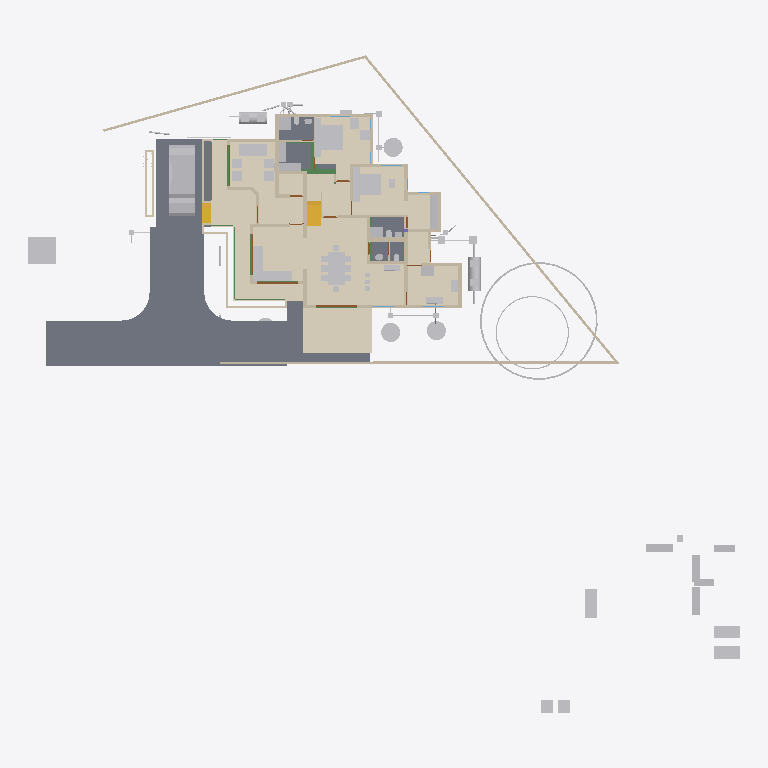
Plan cut of the same IFC building model at storey '00' (level 0.00 m, cut at 1.40 m), seen from above with north up, elements coloured by IFC class: 67 other elements (light grey), 43 walls (beige), 10 beams (green), 8 slabs (grey), 4 doors (brown), 3 coverings (cream), 2 stair flights (yellow). Cut surfaces are drawn darker.
Extent 52.1 m × 48.1 m × 11.0 m (x, y, z). Storeys (9): Footing at -0.72 m; 00 at 0.00 m; AC at 0.00 m; GF-P at 0.00 m; GF at 0.45 m; GF Lintel at 2.55 m; FF at 3.60 m; FF Lintel at 5.80 m; SF at 6.45 m. Elements (921): 263 IfcWall, 214 IfcBeam, 126 IfcColumn, 75 IfcPipeSegment, 44 IfcFurniture, 30 IfcSlab, 24 IfcWindow, 23 IfcDoor, 23 IfcRailing, 16 IfcSanitaryTerminal, 15 IfcDistributionChamberElement, 11 IfcRoof.

HEADER;
FILE_DESCRIPTION(('ViewDefinition[DesignTransferView]'),'2;1');
FILE_NAME('AnilIFC.ifc','2025-06-11T19:23:30+05:30',(''),(''),'IfcOpenShell 0.8.2','Bonsai 0.8.2','');
FILE_SCHEMA(('IFC4X3'));
ENDSEC;
DATA;
#1=IFCPROJECT('0$WNUybvfAYORhaB4XNFsz',$,'My Project',$,$,$,$,(#14,#26),#9);
#30=IFCSITE('3M0IN1zgbAER3qQbvbHEyN',$,'My Site',$,$,#21593,$,$,$,$,$,$,$,$);
#2446=IFCSITE('1Q_c7uVcTCngKTLSlSECoW',$,'Site',$,$,#21603,#2459,$,$,$,$,$,$,$);
#36=IFCBUILDING('1$IA7hdqP7iPKszbJPMQXv',$,'My Building',$,$,#21598,$,$,$,$,$,$);
#42=IFCBUILDINGSTOREY('2kIwN_l2HEff17hxWulS$t',$,'00',$,$,#21448,$,$,$,$);
#96=IFCBUILDINGSTOREY('1ytHU9NMr9xuhR6nOuParS',$,'GF',$,$,#259126,$,$,$,$);
#113=IFCBUILDINGSTOREY('02Wk4pOKz6S8OjqfsSxw3f',$,'FF',$,$,#212981,$,$,$,$);
#12120=IFCBUILDINGSTOREY('30jjxh13H5ZfRPWBSBUv3P',$,'GF Lintel',$,$,#205699,$,$,$,$);
#63201=IFCBUILDINGSTOREY('29$z2S3$n8RvRPKj7iW$sZ',$,'SF',$,$,#63429,$,$,$,$);
#108970=IFCBUILDINGSTOREY('3iWuMSe1v7khUzkZ98yZ0Z',$,'Footing',$,$,#108991,$,$,$,$);
#254164=IFCBUILDINGSTOREY('0hSkQ7R7j6iwbn$mabHG_z',$,'AC',$,$,#254180,$,$,$,$);
#254475=IFCBUILDINGSTOREY('17e8_SOoX1N969VhM7p27j',$,'GF-P',$,$,#254491,$,$,$,$);
#276300=IFCBUILDINGSTOREY('2Qmj$XeZb8nw_ZcmXcYRB7',$,'FF Lintel',$,$,#276326,$,$,$,$);
#262073=IFCCOVERING('30fSC4O5j3CB$Dk5H7lFs0',$,'Covering.001',$,$,#262128,#262087,$,$);
#102656=IFCSLAB('0PC2wOFKfA58MASSpvqWe1',$,'Slab',$,$,#260181,#102677,$,$);
#277722=IFCCOVERING('2qKwhCDGX0KgYMPSj_J_bq',$,'Covering.001',$,$,#277771,#277738,$,$);
#277772=IFCCOVERING('3MYM6S3Jf0_O8wl3_PMk7D',$,'Covering.001',$,$,#277855,#277788,$,$);
#97782=IFCSLAB('2H_RNqbb95NBqUBEz4KwU3',$,'Slab',$,$,#260151,#97803,$,$);
#9759=IFCVEHICLE('1oADfEVWn0tPCUY0EM8eBG',$,'Vehicle',$,$,#44509,#9791,$,$);
#15926=IFCSLAB('0jKIsjEsnD1OzlWHdbrHaP',$,'Slab',$,$,#260101,#15940,$,$);
#15105=IFCWALL('2$tbsWQJT3PftHdFdSZRzF',$,'Wall',$,$,#70658,#15116,$,$);
#14987=IFCWALL('3QvJTaeo13jR4q00Btfvpq',$,'Wall',$,$,#70690,#14998,$,$);
#18400=IFCFURNITURE('1R50XvKDL8EfbTnGY_njcY',$,'Furniture',$,$,#259211,#18399,$,$);
#245824=IFCEARTHWORKSCUT('3BB3EOeNDBbh3wKPIfxmm_',$,'test',$,$,#245839,#245834,$,.BASE_EXCAVATION.);
#18777=IFCFURNITURE('1aP3zeWsL0ZQXEuRipuWXs',$,'Furniture',$,$,#259291,#18776,$,$);
#14884=IFCWALL('0MuvIxI8bFFxmzWw1hEsL7',$,'Wall',$,$,#70633,#14890,$,$);
#25612=IFCFURNITURE('2akChVyKvEohXfhOaKw10T',$,'Furniture',$,$,#259196,#25644,$,$);
#76381=IFCGEOGRAPHICELEMENT('2pfiLi3vv79x_8U6RE3CYp',$,'GeographicElement',$,$,#76413,#76449,$,$);
#25270=IFCFURNITURE('1LH09B9mjBF9cFS_bJydOX',$,'Furniture',$,$,#260116,#25301,$,$);
#260886=IFCSLAB('0bDQP6tcn4Og7Qe7jnH8Ym',$,'Slab',$,$,#261216,#260897,$,$);
#260761=IFCSLAB('35zqa2F7v4qPCSmILTDJ6a',$,'Slab',$,$,#260791,#260772,$,$);
#261115=IFCSLAB('22RkFxv3DEL8I9nMeh78Jw',$,'Slab',$,$,#261241,#261126,$,$);
#261084=IFCSLAB('2seLeMeHD9zgkmalz8MFZW',$,'Slab',$,$,#261114,#261095,$,$);
#299=IFCWALL('3YOHcsAdT3PO$57Bo2wlO0',$,'Wall',$,$,#260396,#310,$,$);
#10353=IFCSTAIRFLIGHT('2Zm0rZgTbDdgxMEp5bq$9_',$,'StairFlight',$,$,#219994,#10385,$,12,11,0.183333337306976,0.150000005960464,.STRAIGHT.);
#17678=IFCFURNITURE('2bin7WsULDjPeLfYKRFVAv',$,'Furniture',$,$,#259276,#17677,$,$);
#17233=IFCFURNITURE('0T3ErBLYfCbANjLJsek21j',$,'Furniture.012',$,$,#259266,#17232,$,$);
#17628=IFCFURNITURE('17qZxJfnjAUwxgeyWuttn3',$,'Furniture',$,$,#259161,#17627,$,$);
#204314=IFCTANK('0xrqd_jgXCwP7slnJ3Jh45',$,'Tank',$,$,#257451,#204328,$,$);
#516=IFCWALL('0kHakQ$Fb8lPUKd_GxCfr6',$,'Wall',$,$,#260581,#527,$,$);
#18864=IFCFURNITURE('3pKgwG2ITCbQ1PcX8XbhFK',$,'Furniture',$,$,#259271,#18863,$,$);
#604=IFCWALL('0vQHFjq6DDjRfeuf4$xxQH',$,'Wall',$,$,#260401,#615,$,$);
#255038=IFCWASTETERMINAL('3rfLcqKxX4Kf8swMGSeBcG',$,'WasteTerminal',$,$,#255070,#255049,$,$);
#255010=IFCWASTETERMINAL('04n5z4SPz4qQLjx2oBzJTv',$,'WasteTerminal',$,$,#255037,#255021,$,$);
#255278=IFCWASTETERMINAL('286XWqxB1CQORdGIeRnK4U',$,'WasteTerminal',$,$,#255413,#255289,$,$);
#25314=IFCFURNITURE('0Rgq7HzdzEhvU_dNff47Wu',$,'Furniture',$,$,#259191,#25343,$,$);
#423=IFCWALL('1yZ5GwNe15fArSzrc3cNGE',$,'Wall',$,$,#260411,#434,$,$);
#188=IFCWALL('1PzxetMNn7avsyHCxKbrs1',$,'Wall',$,$,#260371,#199,$,$);
#74869=IFCGEOGRAPHICELEMENT('3qyTpdBrLCaxCPBVEhKmZp',$,'GeographicElement',$,$,#76320,#74901,$,$);
#16799=IFCFURNITURE('055N_$xmX9ZQbc0CYFtvE3',$,'Furniture',$,$,#259216,#16798,$,$);
#17096=IFCFURNITURE('0yYwZAg3jFQvkxBxQ0MGp1',$,'Furniture',$,$,#259221,#17095,$,$);
#18669=IFCFURNITURE('0_rDbuDo58VxsMmqMXWGXl',$,'Furniture',$,$,#259226,#18668,$,$);
#204209=IFCTANK('3q6lEx8ZHBQhgG6s0DuiFc',$,'Tank',$,$,#257456,#204221,$,$);
#25122=IFCFURNITURE('0eMwo17SHA2AtkijqvowIK',$,'Furniture',$,$,#259281,#25153,$,$);
#6545=IFCSTAIRFLIGHT('3mjK21MVj5Wxp88atmNL9l',$,'StairFlight',$,$,#60989,#6544,$,2,1,0.150000005960464,0.25,.STRAIGHT.);
#19988=IFCWALL('1w6VKMxRj2hObZ_QLhIAvk',$,'Wall',$,$,#260391,#19999,$,$);
#220591=IFCWALL('3GMSJZXA14vBkb5sJHOMvl',$,'Wall',$,$,#260591,#220628,$,$);
#17365=IFCFURNITURE('0Tjm9jror8bPxG689sHAj8',$,'Furniture',$,$,#259246,#17364,$,$);
#17513=IFCFURNITURE('0VTCb1Evn558OH68N69Eaz',$,'Furniture',$,$,#259251,#17512,$,$);
#23313=IFCSANITARYTERMINAL('2AQwLasl50KvvqUmlCa0I7',$,'SanitaryTerminal',$,$,#260441,#23345,$,$);
#153666=IFCBEAM('0MIPwZEUXATv$BBWagWbD4',$,'Beam',$,$,#153932,#153677,$,$);
#57461=IFCWALL('22p$gjPlf4_fmH50hLiwEg',$,'Wall',$,$,#165724,#57472,$,$);
#17328=IFCFURNITURE('3InpbPAMj2MBzrSOMYlvHV',$,'Furniture',$,$,#259236,#17327,$,$);
#1217=IFCWALL('2Q5YCkzor9Ngjftvgr0hJV',$,'Wall',$,$,#260481,#1228,$,$);
#130=IFCWALL('04CHTr6Lj4wPvBnmyPYJ6Z',$,'Wall',$,$,#260366,#138,$,$);
#25161=IFCFURNITURE('3ia0j471fEl9_3EcPDtlMf',$,'Furniture',$,$,#259186,#29497,$,$);
#25356=IFCSANITARYTERMINAL('0DGlzq0Xv7KwIjCvA14zlk',$,'SanitaryTerminal',$,$,#260511,#25369,$,$);
#85080=IFCELECTRICAPPLIANCE('3r3ymMflv8O8jCD$O86PPW',$,'ElectricAppliance',$,$,#260131,#85111,$,$);
#38948=IFCWALL('0ipxxeBA962ABePks$Jpav',$,'Wall',$,$,#166017,#38979,$,$);
#73000=IFCWALL('3z7g50jMX4Rh8$1_kKCMxL',$,'Wall',$,$,#165780,#73011,$,$);
#59003=IFCWALL('0QbKQ4QwXCE91xtueIIBH_',$,'Wall',$,$,#165935,#59014,$,$);
#18714=IFCFURNITURE('0sWiAZchD9CQr_lkdFZUTW',$,'Furniture',$,$,#259241,#18713,$,$);
#454=IFCWALL('1cEUYXkQ18g8A2AkmtiTwk',$,'Wall',$,$,#260486,#465,$,$);
#86224=IFCSANITARYTERMINAL('2biCU27_zEgBtPNwtE6wvd',$,'SanitaryTerminal',$,$,#260546,#86256,$,$);
#57537=IFCWALL('0RVWYaWSX1oeXNJZV9D28p',$,'Wall',$,$,#165897,#57548,$,$);
#699=IFCWALL('1YEXD_311BPxR14yKIlEMz',$,'Wall',$,$,#260386,#710,$,$);
#82229=IFCWALL('1dZywMfXH8hBJcwgdnriym',$,'Wall',$,$,#260641,#82266,$,$);
#392=IFCWALL('3Qya9ZYJP97B1xsfIiUBer',$,'Wall',$,$,#260421,#403,$,$);
#842=IFCWALL('3BP$Kj7eL8rfLzufr5wfXy',$,'Wall',$,$,#260416,#853,$,$);
#1440=IFCWALL('3GLM2Z4Pf1HOc7RaVPeooN',$,'Wall',$,$,#260461,#1451,$,$);
#1892=IFCWALL('2btlAvQzb6KvChKkPyT1tL',$,'Wall',$,$,#260611,#1903,$,$);
#22162=IFCFURNITURE('1HAj9Qqb15fxKqqLnUY5tx',$,'Furniture',$,$,#259171,#22194,$,$);
#22355=IFCFURNITURE('1ER_YDI7H04eJegewwbPZx',$,'Furniture',$,$,#259181,#22368,$,$);
#22388=IFCFURNITURE('31n1J_$I57pu5jDAm8k1r8',$,'Furniture',$,$,#259296,#22401,$,$);
#4273=IFCWALL('1oh7zEnUH4yxmpd05lCSWC',$,'Wall',$,$,#260451,#4284,$,$);
#22421=IFCFURNITURE('2zy8cDFfn09g6xCglxdYzf',$,'Furniture',$,$,#259301,#22434,$,$);
#238580=IFCSANITARYTERMINAL('1Z8TkyZjD51erRHz0hnI0S',$,'SanitaryTerminal',$,$,#260656,#238593,$,$);
#203167=IFCBEAM('22_wkkyJTASv2_SAKEkap7',$,'Beam',$,$,#203353,#203178,$,$);
#1756=IFCWALL('1k48VKPdv0Vg_oNqsf$EZh',$,'Wall',$,$,#260381,#1767,$,$);
#22214=IFCFURNITURE('0KTzOcFqX39OX7TZqBe6XZ',$,'Furniture',$,$,#259176,#22227,$,$);
#22327=IFCFURNITURE('2JUXPztkjFqBln5k4xn9m1',$,'Furniture',$,$,#259166,#22340,$,$);
#260792=IFCSLAB('2RGWpK8z13gPqUkrBxSTzt',$,'Slab',$,$,#260825,#260803,$,$);
#86279=IFCELECTRICAPPLIANCE('1lTy1pOgr4efy1fl4xNZg$',$,'ElectricAppliance',$,$,#260506,#86311,$,$);
#12800=IFCDOOR('39JD$kR8X0NPRTeSE4w5EH',$,'Door',$,$,#257845,#34459,$,$,$,$,$,$);
#12250=IFCDOOR('2BRBKprhj7ox11yrDLu5ws',$,'Door',$,$,#257860,#36046,$,$,$,$,$,$);
#151408=IFCBEAM('11UmVD6Hv2zOoPXsLeu2$6',$,'Beam',$,$,#218179,#151419,$,$);
#222626=IFCBEAM('0rFvcNLZ9CSuFVM_t9qACn',$,'Beam',$,$,#222627,#222637,$,$);
#1657=IFCWALL('1k5DFfksL0DBm8B9dpCj$F',$,'Wall',$,$,#260376,#1668,$,$);
#29358=IFCWALL('3U3_2IE6LES8tAXzbZT3By',$,'Wall',$,$,#260456,#29370,$,$);
#48854=IFCBEAM('3U47t32W1D9x3RIjIi17rc',$,'Beam',$,$,#259331,#48865,$,$);
#900=IFCWALL('1fOjCHp7n9IvAaRIenRr6l',$,'Wall',$,$,#260356,#911,$,$);
#207136=IFCWALL('0BA5F1JlLEWgKnKEz59J2v',$,'Wall',$,$,#260601,#207147,$,$);
#19350=IFCWALL('1vmHNPZZf35A3$ZzlI3hrB',$,'Wall',$,$,#265136,#19361,$,$);
#945=IFCWALL('3f0b5i_z5A1wo_s5RrCXKn',$,'Wall',$,$,#260361,#956,$,$);
#246447=IFCDISTRIBUTIONCHAMBERELEMENT('20xH3CzrT2FQRYxMcWb88O',$,'DistributionChamberElement',$,$,#254857,#246460,$,$);
#252998=IFCDISTRIBUTIONCHAMBERELEMENT('2tOGDYxxD48BmFsFs$LazS',$,'DistributionChamberElement',$,$,#254837,#253011,$,$);
#253017=IFCDISTRIBUTIONCHAMBERELEMENT('2KyTTcF2L0SujAOfThmzuo',$,'DistributionChamberElement',$,$,#254702,#253030,$,$);
#1275=IFCWALL('1Cqmx66HL5neqXAJZajN7t',$,'Wall',$,$,#260661,#1286,$,$);
#65015=IFCBEAM('1H_xJU4fn99g6PolxbP1In',$,'Beam',$,$,#259826,#65026,$,$);
#227805=IFCDISTRIBUTIONCHAMBERELEMENT('3LLfssRtjDLvZhewAniMZP',$,'DistributionChamberElement',$,$,#254777,#246498,$,$);
#248693=IFCDISTRIBUTIONCHAMBERELEMENT('1$jVvaEZ9EAAI$Eo1I7z1v',$,'DistributionChamberElement',$,$,#254517,#248706,$,$);
#248712=IFCDISTRIBUTIONCHAMBERELEMENT('3YPEoztXbA9geg6S_$dB01',$,'DistributionChamberElement',$,$,#254567,#248725,$,$);
#98460=IFCFURNITURE('2o32gnRgj7JOnZ46_g1ygp',$,'Furniture',$,$,#260161,#98492,$,$);
#1172=IFCWALL('2GwPRnCnz058ACz_ZbcJ05',$,'Wall',$,$,#260406,#1183,$,$);
#113194=IFCWALL('1WVu$Hs8fEuOKpLmv8LTuy',$,'Wall',$,$,#260496,#113205,$,$);
#268=IFCWALL('2RgLl6fRz15frDI_PC4t9e',$,'Wall',$,$,#260446,#279,$,$);
#53022=IFCBEAM('0lKseJo1n4YASRH6Y4ypCb',$,'Beam',$,$,#259346,#53033,$,$);
#25207=IFCFURNITURE('2uCA7urEX5jwtO78eo2CJ0',$,'Furniture',$,$,#260106,#25220,$,$);
#25249=IFCFURNITURE('1SXHrIKEbF3Avs1_u_np1P',$,'Furniture',$,$,#260111,#25262,$,$);
#57210=IFCWALL('3YfBuLdxrF$B0Hmh7k8yp1',$,'Wall',$,$,#165760,#57216,$,$);
#225826=IFCUNITARYEQUIPMENT('3Yv$sbS$b2rO2b0ifjv81B',$,'UnitaryEquipment',$,$,#254216,#225834,$,$);
#252367=IFCPIPESEGMENT('0njwPSPkTE69uuxWTTWEwq',$,'PipeSegment',$,$,#254797,#252401,$,.FLEXIBLESEGMENT.);
#18521=IFCFURNITURE('30UJjqf1X57hbrPqq67ADj',$,'Furniture',$,$,#259261,#18520,$,$);
#18632=IFCFURNITURE('2XUZmvobvC1gsAzioRJWb7',$,'Furniture',$,$,#259286,#18631,$,$);
#25460=IFCSANITARYTERMINAL('0u$EF64DX2vwQITCsVFWKX',$,'SanitaryTerminal',$,$,#260536,#25473,$,$);
#98113=IFCFURNITURE('10jljVhcr49Q09$4qRzO8T',$,'Furniture',$,$,#260156,#98129,$,$);
#34346=IFCDOOR('0OUxOPs7zFRAy3HKSliQuy',$,'Door',$,$,#257830,#34378,$,$,$,$,$,$);
#46961=IFCDOOR('05FZZvsyf959qcUkPSLQsf',$,'Door',$,$,#257875,#46992,$,$,$,$,$,$);
#150465=IFCBEAM('3oiz4vW992SAq93f3Yx8gc',$,'Beam',$,$,#218332,#150476,$,$);
#149790=IFCBEAM('1a$n3x3YjFg97HuR3xHsyR',$,'Beam',$,$,#152152,#149801,$,$);
#234953=IFCPIPESEGMENT('0joFklGhXC_OleRCxvcys9',$,'PipeSegment',$,$,#257501,#234987,$,$);
#252257=IFCPIPESEGMENT('1RqUWIGuv25gO4msIGhaL6',$,'PipeSegment',$,$,#254597,#252291,$,.FLEXIBLESEGMENT.);
#252718=IFCPIPESEGMENT('0IArMQPIb2xQsN8DzSaOgT',$,'PipeSegment',$,$,#254722,#252752,$,.FLEXIBLESEGMENT.);
#36450=IFCWALL('1bzvSivc55Gu6ANT5eBo$k',$,'Wall',$,$,#260566,#36462,$,$);
#25408=IFCSANITARYTERMINAL('0qCZoCmrD1B9CO5Kg0plPw',$,'SanitaryTerminal',$,$,#260651,#25421,$,$);
#203639=IFCBEAM('27gWilPZbAdwC6C_lbC_HJ',$,'Beam',$,$,#204937,#203650,$,$);
#23273=IFCSANITARYTERMINAL('20JUjhvWbBRRjSV1SLXVka',$,'SanitaryTerminal',$,$,#260646,#23305,$,$);
#201014=IFCWALL('3WIbNLS754UOOY3WD4O$Nb',$,'Wall',$,$,#260521,#201025,$,$);
#252654=IFCDISTRIBUTIONCHAMBERELEMENT('2wv1veaBDAI8GKtWvqKJMS',$,'DistributionChamberElement',$,$,#255393,#252667,$,$);
#201105=IFCWALL('3akkZCONn2Ve5yF4U7_f5I',$,'Wall',$,$,#260526,#201116,$,$);
#23233=IFCSANITARYTERMINAL('0AyAwyofT05v1O_NxO0jH2',$,'SanitaryTerminal',$,$,#260436,#23265,$,$);
#25382=IFCSANITARYTERMINAL('2vD3tSgcTBU8lPnKKbK96B',$,'SanitaryTerminal',$,$,#260516,#25395,$,$);
#2056=IFCWALL('3m9H6N70nCXvzVOEeycG90',$,'Wall',$,$,#260636,#2067,$,$);
#252317=IFCPIPESEGMENT('0wZGitFcb7G9ydY_HcO7fB',$,'PipeSegment',$,$,#254712,#252351,$,.FLEXIBLESEGMENT.);
#25434=IFCSANITARYTERMINAL('2JE6HIrKjAm9pFdRxgG_wV',$,'SanitaryTerminal',$,$,#260541,#25447,$,$);
#254966=IFCWASTETERMINAL('14d2ci1m51U9Bn9WbuCdye',$,'WasteTerminal',$,$,#255009,#254978,$,$);
#2101=IFCWALL('31H7rpK8j5AxAH6BkyaHYJ',$,'Wall',$,$,#260431,#2112,$,$);
#227958=IFCDISTRIBUTIONCHAMBERELEMENT('1894xrp1T3cwDgnU_JZNjD',$,'DistributionChamberElement',$,$,#254817,#227971,$,$);
#252809=IFCDISTRIBUTIONCHAMBERELEMENT('3oKTrcMufDBvfbsZ0Ml_TC',$,'DistributionChamberElement',$,$,#255398,#252822,$,$);
#573=IFCWALL('2Qu9Lk0Sn4FwvPmybXWNcw',$,'Wall',$,$,#260491,#584,$,$);
ENDSEC;